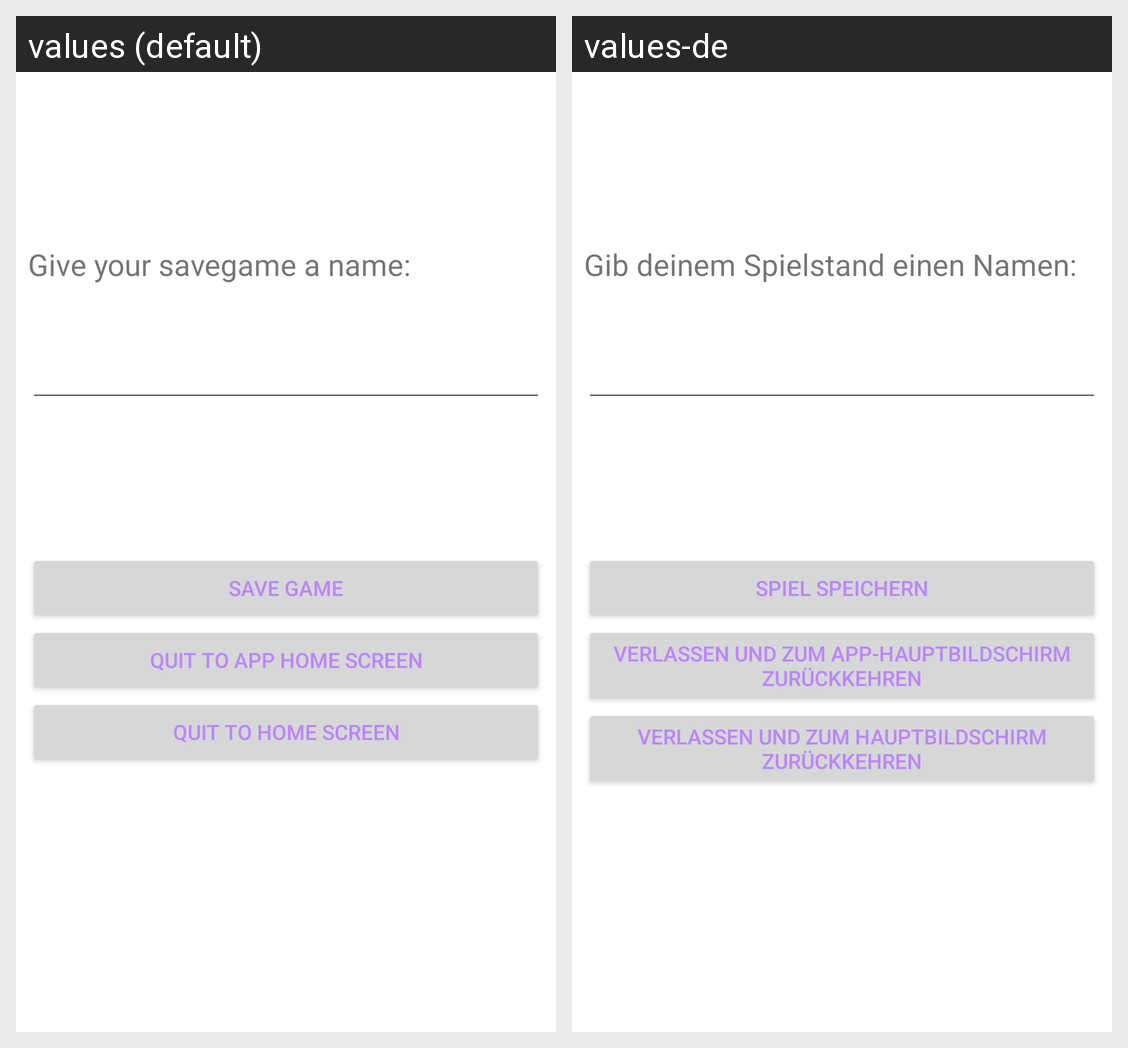

This grid shows one Android layout under two languages. Give, for every string resource on the screen, its name, the default text and each shown locale's text.
Android screen res/layout/fragment_settings.xml rendered under 2 locales, left to right: values (default), values-de. Device: Nexus 5 (rendered at 1080×1920; each locale shown at half size, 540×960, under a caption strip naming it); theme Theme.BazraMicroProjectNoAction.
Strings drawn on this screen, with the default value and each locale's value (text and hints the layout hard-codes, and strings that could not be matched under every locale, appear in the picture but are not listed):

fragment_settings_saveGameButton_text
  values: Save Game
  values-de: Spiel speichern

fragment_settings_saveGameNameLabel_text
  values: Give your savegame a name:
  values-de: Gib deinem Spielstand einen Namen: 

fragment_setting_quitToAppHomeScreenButton
  values: Quit to app home screen
  values-de: Verlassen und zum App-Hauptbildschirm zurückkehren

fragment_settings_quitToHomeScreenButton_text
  values: Quit to home screen
  values-de: Verlassen und zum Hauptbildschirm zurückkehren
